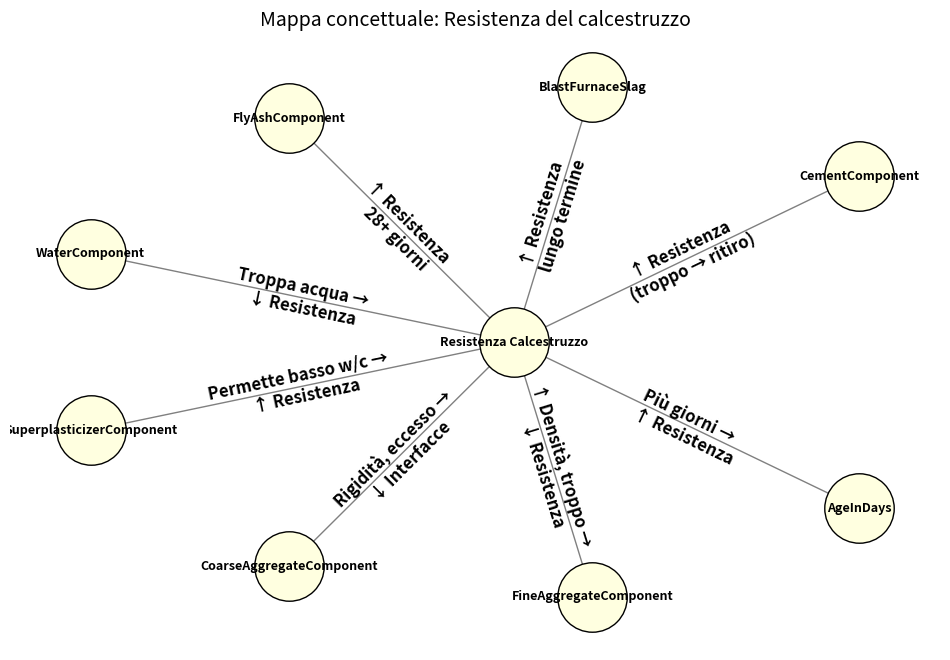

This chart was generated by the following Python code:
import matplotlib.pyplot as plt
import networkx as nx
import os

# Directory di salvataggio immagini
img_dir = "01_domain_knowledge_plots/"
os.makedirs(img_dir, exist_ok=True)

variables_short = {
    "CementComponent": "↑ Resistenza \n (troppo → ritiro)",
    "BlastFurnaceSlag": "↑ Resistenza \n lungo termine",
    "FlyAshComponent": "↑ Resistenza \n 28+ giorni",
    "WaterComponent": "Troppa acqua → \n ↓ Resistenza",
    "SuperplasticizerComponent": "Permette basso w/c → \n ↑ Resistenza",
    "CoarseAggregateComponent": "Rigidità, eccesso → \n ↓ Interfacce",
    "FineAggregateComponent": "↑ Densità, troppo → \n ↓ Resistenza",
    "AgeInDays": "Più giorni → \n ↑ Resistenza"
}

# Nuovo grafo
G = nx.DiGraph()
G.add_node("Resistenza Calcestruzzo", style="filled", color="lightgray")

# Aggiunta archi
for var, symbol in variables_short.items():
    G.add_node(var)
    G.add_edge(var, "Resistenza Calcestruzzo", label=symbol)

# Layout circolare con nodo centrale al centro
pos = nx.circular_layout(G)
pos["Resistenza Calcestruzzo"] = [0, 0]

# Disegno del grafo
plt.figure(figsize=(12, 8))
nx.draw_networkx_nodes(G, pos, node_size=2500, node_color="lightyellow", edgecolors="black")
nx.draw_networkx_labels(G, pos, font_size=9, font_weight="bold")
nx.draw_networkx_edges(G, pos, arrowstyle="->", arrowsize=15, edge_color="gray", )

# Etichette sugli archi (solo simboli)
edge_labels = nx.get_edge_attributes(G, 'label')
nx.draw_networkx_edge_labels(
    G, pos,
    edge_labels=edge_labels,
    font_size=12,
    font_weight="bold",
    bbox=dict(alpha=0.0, color="white"),
)

plt.title("Mappa concettuale: Resistenza del calcestruzzo", fontsize=14)
plt.axis("off")

# Salvataggio in PNG
plt.savefig(os.path.join(img_dir,"mappa_concettuale_calcestruzzo.png"), format="png", dpi=300, )
